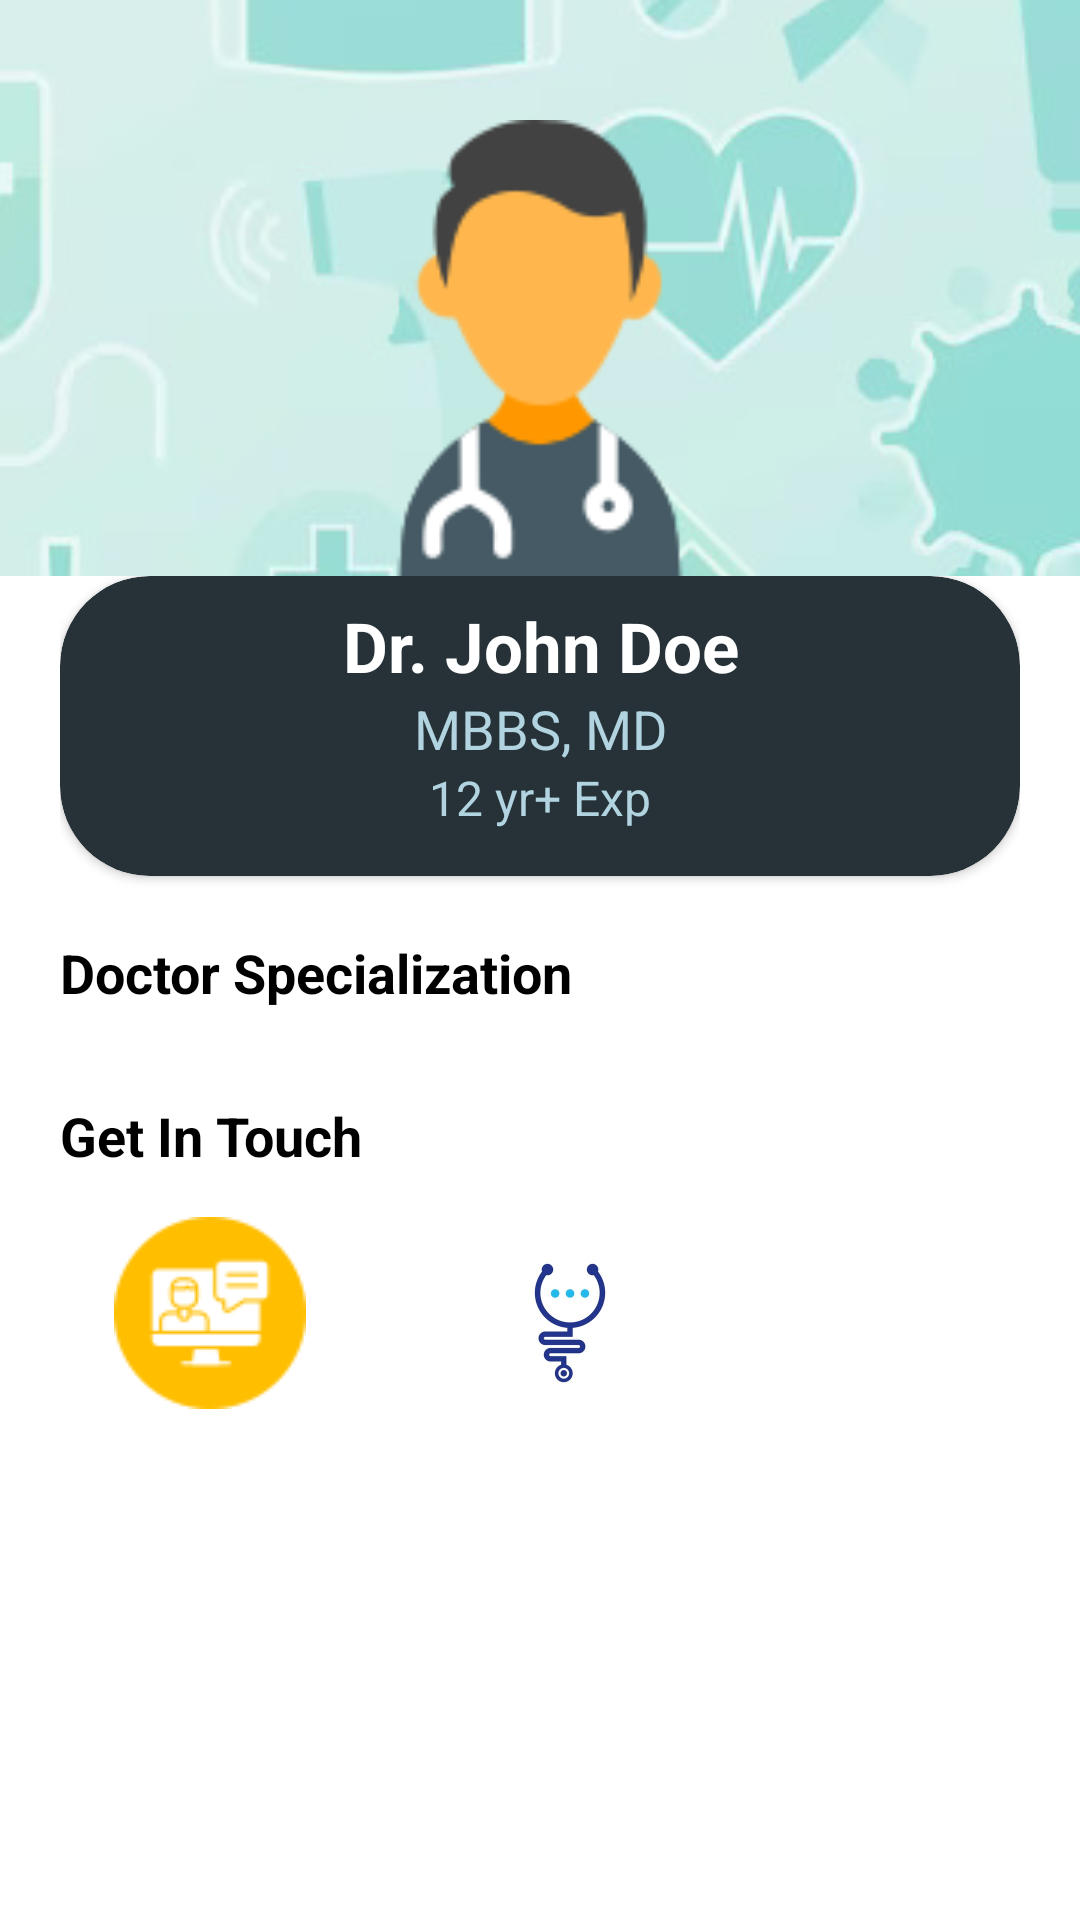

The Android layout XML behind this screen, and the referenced resources:
<!-- AndroidManifest.xml: application theme AppTheme -->
<!-- res/layout/activity_doctor_profile.xml -->
<?xml version="1.0" encoding="utf-8"?>
<LinearLayout xmlns:android="http://schemas.android.com/apk/res/android"
    xmlns:app="http://schemas.android.com/apk/res-auto"
    xmlns:tools="http://schemas.android.com/tools"
    android:layout_width="match_parent"
    android:orientation="vertical"
    android:layout_height="match_parent"
    tools:context=".doctor.DoctorProfileActivity">
    
    <RelativeLayout
        android:layout_width="match_parent"
        android:layout_height="0dp"
        android:layout_weight="3">

        <ImageView
            android:layout_alignParentTop="true"
            android:layout_alignParentStart="true"
            android:layout_alignParentBottom="true"
            android:layout_alignParentEnd="true"
            android:id="@+id/bg"
            android:scaleType="centerCrop"
            android:src="@drawable/home_bg"
            android:layout_width="match_parent"
            android:layout_height="match_parent"
            android:layout_centerInParent="true" />

        <ImageView

            android:layout_marginTop="40dp"
            android:layout_alignParentTop="true"
            android:layout_alignParentStart="true"
            android:layout_alignParentBottom="true"
            android:layout_alignParentEnd="true"

            android:src="@drawable/doc_icon"
            android:layout_width="match_parent"
            android:layout_height="match_parent"
            android:layout_centerInParent="true" />

    </RelativeLayout>

    <LinearLayout
        android:layout_width="match_parent"
        android:layout_height="0dp"
        android:layout_weight="7"
        android:paddingHorizontal="20dp"
        android:orientation="vertical">

        <androidx.cardview.widget.CardView
            android:backgroundTint="#263238"
            android:elevation="10dp"
            app:cardCornerRadius="30dp"
            android:layout_width="match_parent"
            android:layout_height="100dp">


            <LinearLayout
                android:padding="8dp"
                android:layout_width="match_parent"
                android:layout_height="match_parent"
                android:orientation="vertical">

                <TextView
                    android:id="@+id/drName"
                    android:layout_width="match_parent"
                    android:layout_height="wrap_content"
                    android:text="Dr. John Doe"
                    android:textAlignment="center"
                    android:textColor="@color/white"
                    android:textSize="23sp"
                    android:textStyle="bold"
                    />

                <TextView
                    android:id="@+id/qualification"
                    android:layout_width="match_parent"
                    android:layout_height="wrap_content"
                    android:text="MBBS, MD"

                    android:textAlignment="center"
                    android:textColor="@color/baby_blue"
                    android:textSize="18sp"/>

                <TextView
                    android:id="@+id/exp"
                    android:layout_width="match_parent"
                    android:layout_height="wrap_content"
                    android:text="12 yr+ Exp"

                    android:textAlignment="center"
                    android:textColor="@color/baby_blue"
                    android:textSize="16sp"
                    />
            </LinearLayout>

        </androidx.cardview.widget.CardView>


        <LinearLayout
            android:layout_marginTop="20dp"
            android:orientation="vertical"
            android:layout_width="match_parent"
            android:layout_height="wrap_content">

            <TextView
                android:text="Doctor Specialization"
                android:textStyle="bold"
                android:textColor="@color/black"
                android:textSize="18sp"
                android:layout_width="match_parent"
                android:layout_height="wrap_content"/>
            <com.google.android.material.chip.ChipGroup
                android:layout_marginTop="10dp"

                android:id="@+id/specialization"
                android:layout_width="match_parent"
                android:layout_height="wrap_content"/>
        </LinearLayout>

        <LinearLayout
            android:layout_marginTop="20dp"
            android:orientation="vertical"
            android:layout_width="match_parent"
            android:layout_height="wrap_content">

            <TextView
                android:text="Get In Touch"
                android:textStyle="bold"
                android:textColor="@color/black"
                android:textSize="18sp"
                android:layout_width="match_parent"
                android:layout_height="wrap_content"/>



            <LinearLayout
                android:layout_width="match_parent"
                android:layout_height="match_parent"
                android:layout_marginTop="10dp"
                android:gravity="start"
                android:orientation="horizontal">


                <LinearLayout
                    android:id="@+id/layout_vc"
                    android:layout_width="100dp"
                    android:layout_height="100dp"
                    android:background="@drawable/background_category_2"
                    android:orientation="vertical">

                    <ImageView
                        android:id="@+id/imageView2"
                        android:layout_width="match_parent"
                        android:layout_height="wrap_content"
                        android:layout_margin="5dp"
                        app:srcCompat="@drawable/video_icon"/>

                    <TextView
                        android:id="@+id/textView2"
                        android:layout_width="match_parent"
                        android:layout_height="wrap_content"
                        android:text="@string/vc"
                        android:textStyle="bold"
                        android:textAlignment="center"
                        android:textColor="#ffffff" />
                </LinearLayout>

                <LinearLayout
                    android:layout_marginStart="20dp"
                    android:id="@+id/chat"
                    android:layout_width="100dp"
                    android:layout_height="100dp"
                    android:background="@drawable/background_category_3"
                    android:gravity="center"
                    android:orientation="vertical">

                    <ImageView
                        android:id="@+id/imageView3"
                        android:layout_width="60dp"
                        android:layout_height="60dp"
                        android:layout_margin="5dp"
                        app:srcCompat="@drawable/chat_icon" />

                    <TextView
                        android:id="@+id/textView3"
                        android:layout_width="match_parent"
                        android:layout_height="wrap_content"
                        android:text="Chat"
                        android:textStyle="bold"
                        android:textAlignment="center"
                        android:textColor="#ffffff" />
                </LinearLayout>
            </LinearLayout>




        </LinearLayout>

    </LinearLayout>

</LinearLayout>
<!-- resources referenced by this layout -->
<resources>
  <color name="baby_blue">#B1D4E0</color>
  <color name="black">#000</color>
  <color name="white">#FFFFFF</color>
  <!-- drawable chat_icon: jpg bitmap (drawable, 8590 bytes) -->
  <!-- drawable doc_icon: png bitmap (drawable, 5070 bytes) -->
  <!-- drawable home_bg: jpg bitmap (drawable, 33507 bytes) -->
  <!-- drawable video_icon: png bitmap (drawable, 2205 bytes) -->
  <string name="vc">Video Consult</string>
  <style name="AppTheme" parent="Theme.MaterialComponents.Light.DarkActionBar">
          
          <item name="colorPrimary">#52B2BF</item>
          <item name="colorPrimaryDark">#52B2BF</item>
          <item name="colorAccent">@color/colorAccent</item>
      </style>
  <color name="colorAccent">#FF4081</color>
</resources>
